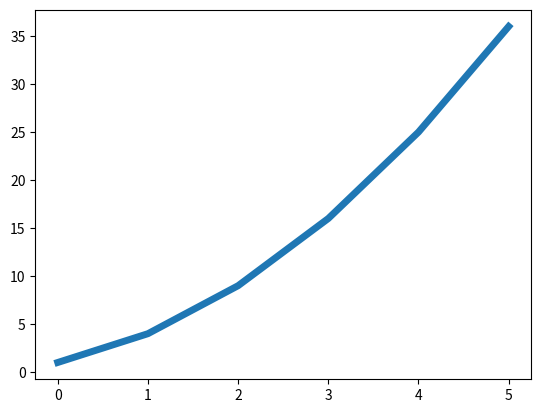

The matplotlib source for this figure:
import matplotlib.pyplot as plt

squares = [1, 4, 9, 16, 25, 36]

plt.plot(squares, linewidth = 5)

plt.show()